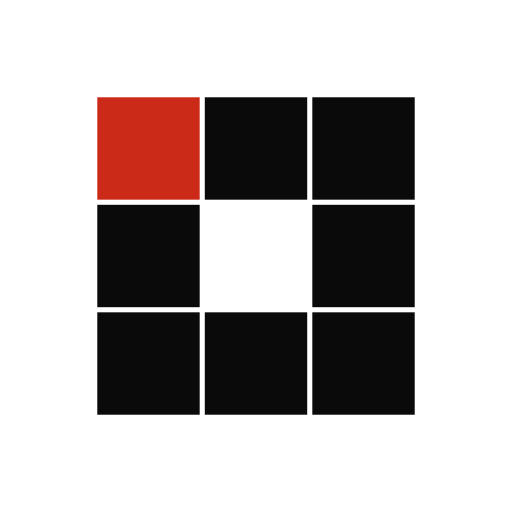
t = 0.00 s
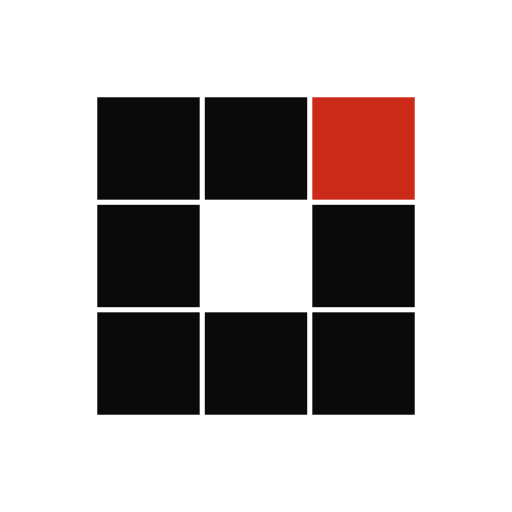
t = 0.55 s
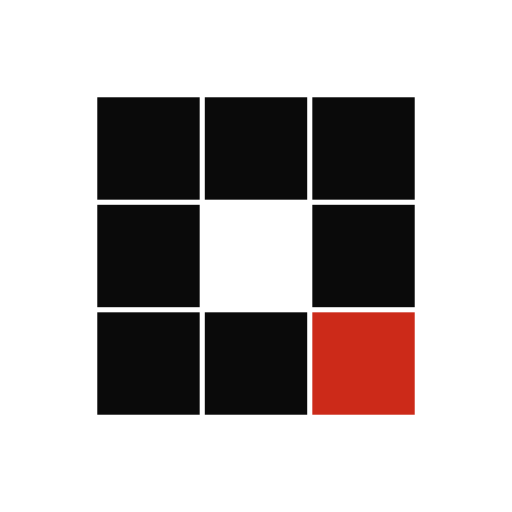
t = 1.10 s
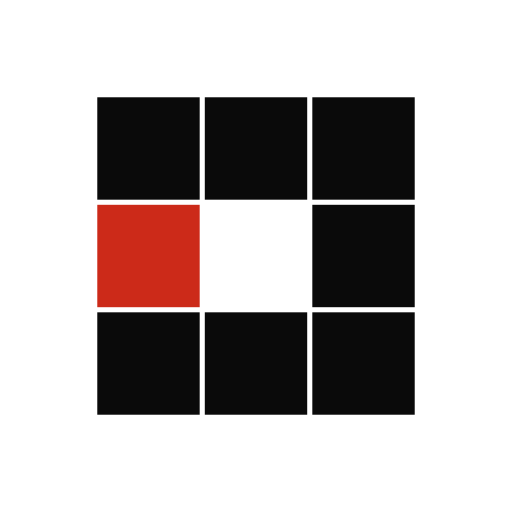
t = 1.65 s
t = 2.19 s: frame unchanged from t = 0.55 s, image omitted
t = 2.69 s: frame unchanged from t = 1.10 s, image omitted

The animated SVG that drew these frames (rendered in a browser with its animation timeline set to each time). Animation: 8 SMIL elements (animate=8); one cycle of 3.29 s, repeats indefinitely.

<?xml version="1.0" encoding="utf-8"?>
<svg xmlns="http://www.w3.org/2000/svg" xmlns:xlink="http://www.w3.org/1999/xlink" style="margin: auto; background: none; display: block; shape-rendering: auto;" width="100px" height="100px" viewBox="0 0 100 100" preserveAspectRatio="xMidYMid">
<rect x="19" y="19" width="20" height="20" fill="#0a0a0a">
  <animate attributeName="fill" values="#cc2a19;#0a0a0a;#0a0a0a" keyTimes="0;0.125;1" dur="1.7543859649122806s" repeatCount="indefinite" begin="0s" calcMode="discrete"></animate>
</rect><rect x="40" y="19" width="20" height="20" fill="#0a0a0a">
  <animate attributeName="fill" values="#cc2a19;#0a0a0a;#0a0a0a" keyTimes="0;0.125;1" dur="1.7543859649122806s" repeatCount="indefinite" begin="0.21929824561403508s" calcMode="discrete"></animate>
</rect><rect x="61" y="19" width="20" height="20" fill="#0a0a0a">
  <animate attributeName="fill" values="#cc2a19;#0a0a0a;#0a0a0a" keyTimes="0;0.125;1" dur="1.7543859649122806s" repeatCount="indefinite" begin="0.43859649122807015s" calcMode="discrete"></animate>
</rect><rect x="19" y="40" width="20" height="20" fill="#0a0a0a">
  <animate attributeName="fill" values="#cc2a19;#0a0a0a;#0a0a0a" keyTimes="0;0.125;1" dur="1.7543859649122806s" repeatCount="indefinite" begin="1.5350877192982455s" calcMode="discrete"></animate>
</rect><rect x="61" y="40" width="20" height="20" fill="#0a0a0a">
  <animate attributeName="fill" values="#cc2a19;#0a0a0a;#0a0a0a" keyTimes="0;0.125;1" dur="1.7543859649122806s" repeatCount="indefinite" begin="0.6578947368421052s" calcMode="discrete"></animate>
</rect><rect x="19" y="61" width="20" height="20" fill="#0a0a0a">
  <animate attributeName="fill" values="#cc2a19;#0a0a0a;#0a0a0a" keyTimes="0;0.125;1" dur="1.7543859649122806s" repeatCount="indefinite" begin="1.3157894736842104s" calcMode="discrete"></animate>
</rect><rect x="40" y="61" width="20" height="20" fill="#0a0a0a">
  <animate attributeName="fill" values="#cc2a19;#0a0a0a;#0a0a0a" keyTimes="0;0.125;1" dur="1.7543859649122806s" repeatCount="indefinite" begin="1.0964912280701753s" calcMode="discrete"></animate>
</rect><rect x="61" y="61" width="20" height="20" fill="#0a0a0a">
  <animate attributeName="fill" values="#cc2a19;#0a0a0a;#0a0a0a" keyTimes="0;0.125;1" dur="1.7543859649122806s" repeatCount="indefinite" begin="0.8771929824561403s" calcMode="discrete"></animate>
</rect>
<!-- [ldio] generated by https://loading.io/ --></svg>